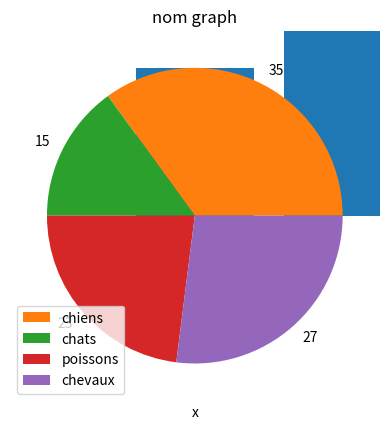

Generate this figure with matplotlib:
import matplotlib.pyplot as plt
import numpy as np

#create class columns graph
class Graphics:
    @staticmethod
    # create columns graph
    def showBar(title: str, x: list, y: list, x_name = "", y_name = ""):
        x_np = np.array(x)
        y_np = np.array(y)

        plt.bar(x_np, y_np)
        plt.title(title)
        plt.xlabel(x_name)
        plt.ylabel(y_name)
        plt.show()

    # create pie charts
    def showPie(title: str, shares: list, mylabels = []):
        y_np = np.array(shares)

        plt.pie(y_np, labels = shares)
        plt.legend(mylabels)
        plt.title(title)
        plt.show()

    #create 2 sets of scatter plots for comparison
    def show2setsPlots(title: str, values: list):
        #instance one
        for value in values:
            x = []
            y = []
            for point in value:
                x.append(point[0])
                y.append(point[1])
            x_np = np.array(x)
            y_np = np.array(y)
            plt.scatter(x_np, y_np)
        plt.show()

if __name__ == "__main__":
    Graphics.showBar("nom du graph", ["A", "B"], [1, 5], "x")
    Graphics.showPie("nom graph", [35, 15, 23, 27], ["chiens", "chats", "poissons", "chevaux"])
    Graphics.show2setsPlots("nom graphe", [
        [(1,5),(2,7)],
        [(5,6),(9,5),(6,1)]
        ])